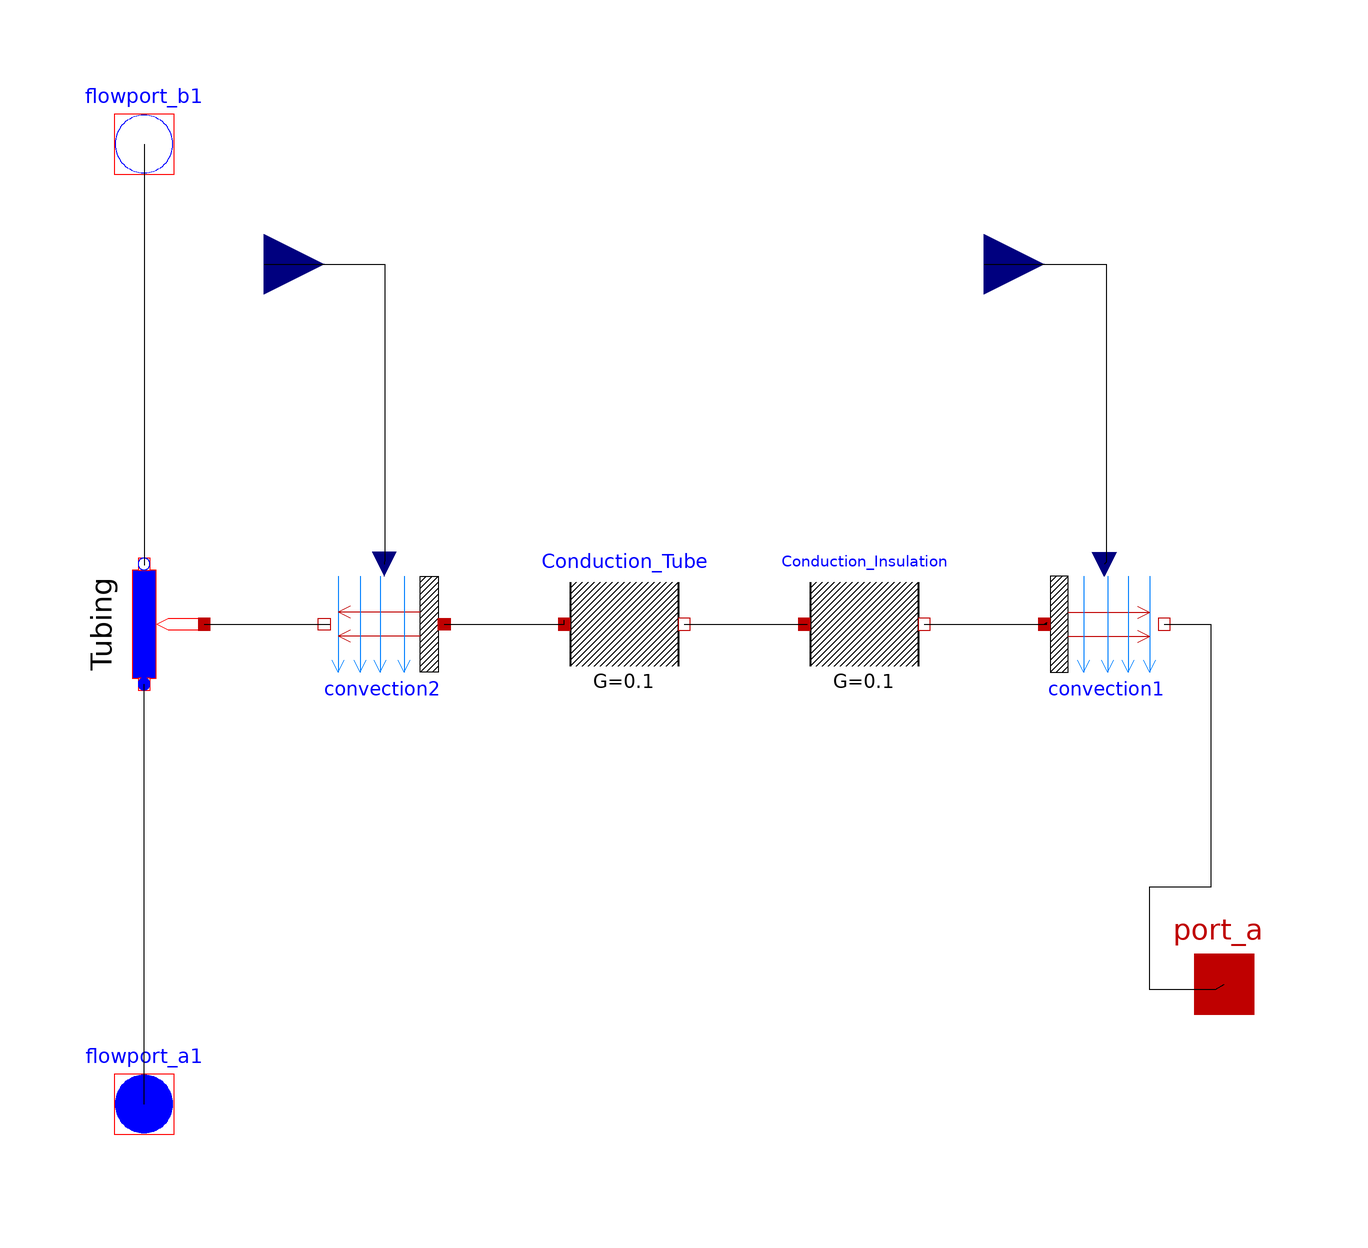

This picture is the connection diagram that the Modelica source below describes through its graphical annotations.

class Tubing_Losses
        parameter Modelica.Thermal.FluidHeatFlow.Media.Medium medium = Modelica.Thermal.FluidHeatFlow.Media.Water() "Water" annotation(choicesAllMatching = true);
        Modelica.Thermal.FluidHeatFlow.Components.HeatedPipe Tubing(medium = medium, dpLaminar = 1, dpNominal = 1, T0 = 293, m = 0.02) annotation(Placement(visible = true, transformation(origin = {-80,0}, extent = {{-10,-10},{10,10}}, rotation = 90)));
        Modelica.Thermal.HeatTransfer.Components.Convection convection1 annotation(Placement(visible = true, transformation(origin = {80.0,0.0}, extent = {{-10.0,-10.0},{10.0,10.0}}, rotation = 0)));
        Modelica.Thermal.HeatTransfer.Components.ThermalConductor Conduction_Insulation(G = 0.1) annotation(Placement(visible = true, transformation(origin = {40,0}, extent = {{-10,-10},{10,10}}, rotation = 0)));
        Modelica.Thermal.HeatTransfer.Components.ThermalConductor Conduction_Tube(G = 0.1) annotation(Placement(visible = true, transformation(origin = {0,0}, extent = {{-10,-10},{10,10}}, rotation = 0)));
        Modelica.Thermal.HeatTransfer.Components.Convection convection2 annotation(Placement(visible = true, transformation(origin = {-40,0}, extent = {{10,-10},{-10,10}}, rotation = 0)));
        Modelica.Thermal.HeatTransfer.Interfaces.HeatPort_a port_a(T.start = 293) annotation(Placement(visible = true, transformation(origin = {100.0,-60.0}, extent = {{-10.0,-10.0},{10.0,10.0}}, rotation = 0), iconTransformation(origin = {102.0,-70.0}, extent = {{-10.0,-10.0},{10.0,10.0}}, rotation = 0)));
        Modelica.Blocks.Interfaces.RealInput input_Convection_2 annotation(Placement(visible = true, transformation(origin = {-60.0,60.0}, extent = {{-10.0,-10.0},{10.0,10.0}}, rotation = 0), iconTransformation(origin = {-50.0,100.0}, extent = {{-10.0,-10.0},{10.0,10.0}}, rotation = 0)));
        Modelica.Blocks.Interfaces.RealInput input_Convection_1 annotation(Placement(visible = true, transformation(origin = {60.0,60.0}, extent = {{-10.0,-10.0},{10.0,10.0}}, rotation = 0), iconTransformation(origin = {54.0,100.0}, extent = {{-10.0,-10.0},{10.0,10.0}}, rotation = 0)));
        Modelica.Thermal.FluidHeatFlow.Interfaces.FlowPort_b flowport_b1(medium = medium) annotation(Placement(visible = true, transformation(origin = {-80,80}, extent = {{-10,-10},{10,10}}, rotation = 0), iconTransformation(origin = {100,0}, extent = {{-10,-10},{10,10}}, rotation = 0)));
        Modelica.Thermal.FluidHeatFlow.Interfaces.FlowPort_a flowport_a1(medium = medium) annotation(Placement(visible = true, transformation(origin = {-80.0,-80.0}, extent = {{-10.0,-10.0},{10.0,10.0}}, rotation = 0), iconTransformation(origin = {-100.0,0.0}, extent = {{-10.0,-10.0},{10.0,10.0}}, rotation = 0)));
      equation
        connect(input_Convection_1,convection1.Gc) annotation(Line(visible = true, points = {{60.0,60.0},{80.3571,60.0},{80.3571,10.3175},{80.0,10.0}}));
        connect(input_Convection_2,convection2.Gc) annotation(Line(visible = true, points = {{-60.0,60.0},{-39.881,60.0},{-39.881,10.9127},{-40.0,10.0}}));
        connect(convection1.fluid,port_a) annotation(Line(visible = true, points = {{90.0,0.0},{97.8175,0.0},{97.8175,-43.8492},{87.5,-43.8492},{87.5,-60.9127},{98.61109999999999,-60.9127},{100.0,-60.0}}));
        connect(Conduction_Insulation.port_b,convection1.solid) annotation(Line(visible = true, points = {{50.0,0.0},{70.4365,0.0},{70.4365,0.1984},{70.0,0.0}}));
        connect(flowport_a1,Tubing.flowPort_a) annotation(Line(visible = true, points = {{-80.0,-80.0},{-79.9603,-80.0},{-79.9603,-10.3175},{-80.0,-10.0}}));
        connect(flowport_b1,Tubing.flowPort_b) annotation(Line(points = {{-80,80},{-79.9615,80},{-79.9615,9.826589999999999},{-79.9615,9.826589999999999}}));
        connect(Conduction_Tube.port_b,Conduction_Insulation.port_a) annotation(Line(points = {{10,0},{30.5556,0},{30.5556,0},{30.5556,0}}));
        connect(convection2.solid,Conduction_Tube.port_a) annotation(Line(points = {{-30,0},{-9.920629999999999,0},{-9.920629999999999,0.595238},{-9.920629999999999,0.595238}}));
        connect(Tubing.heatPort,convection2.fluid) annotation(Line(points = {{-70,-6.12303e-016},{-70,0},{-49.0079,0},{-49.0079,0}}));
      end Tubing_Losses;